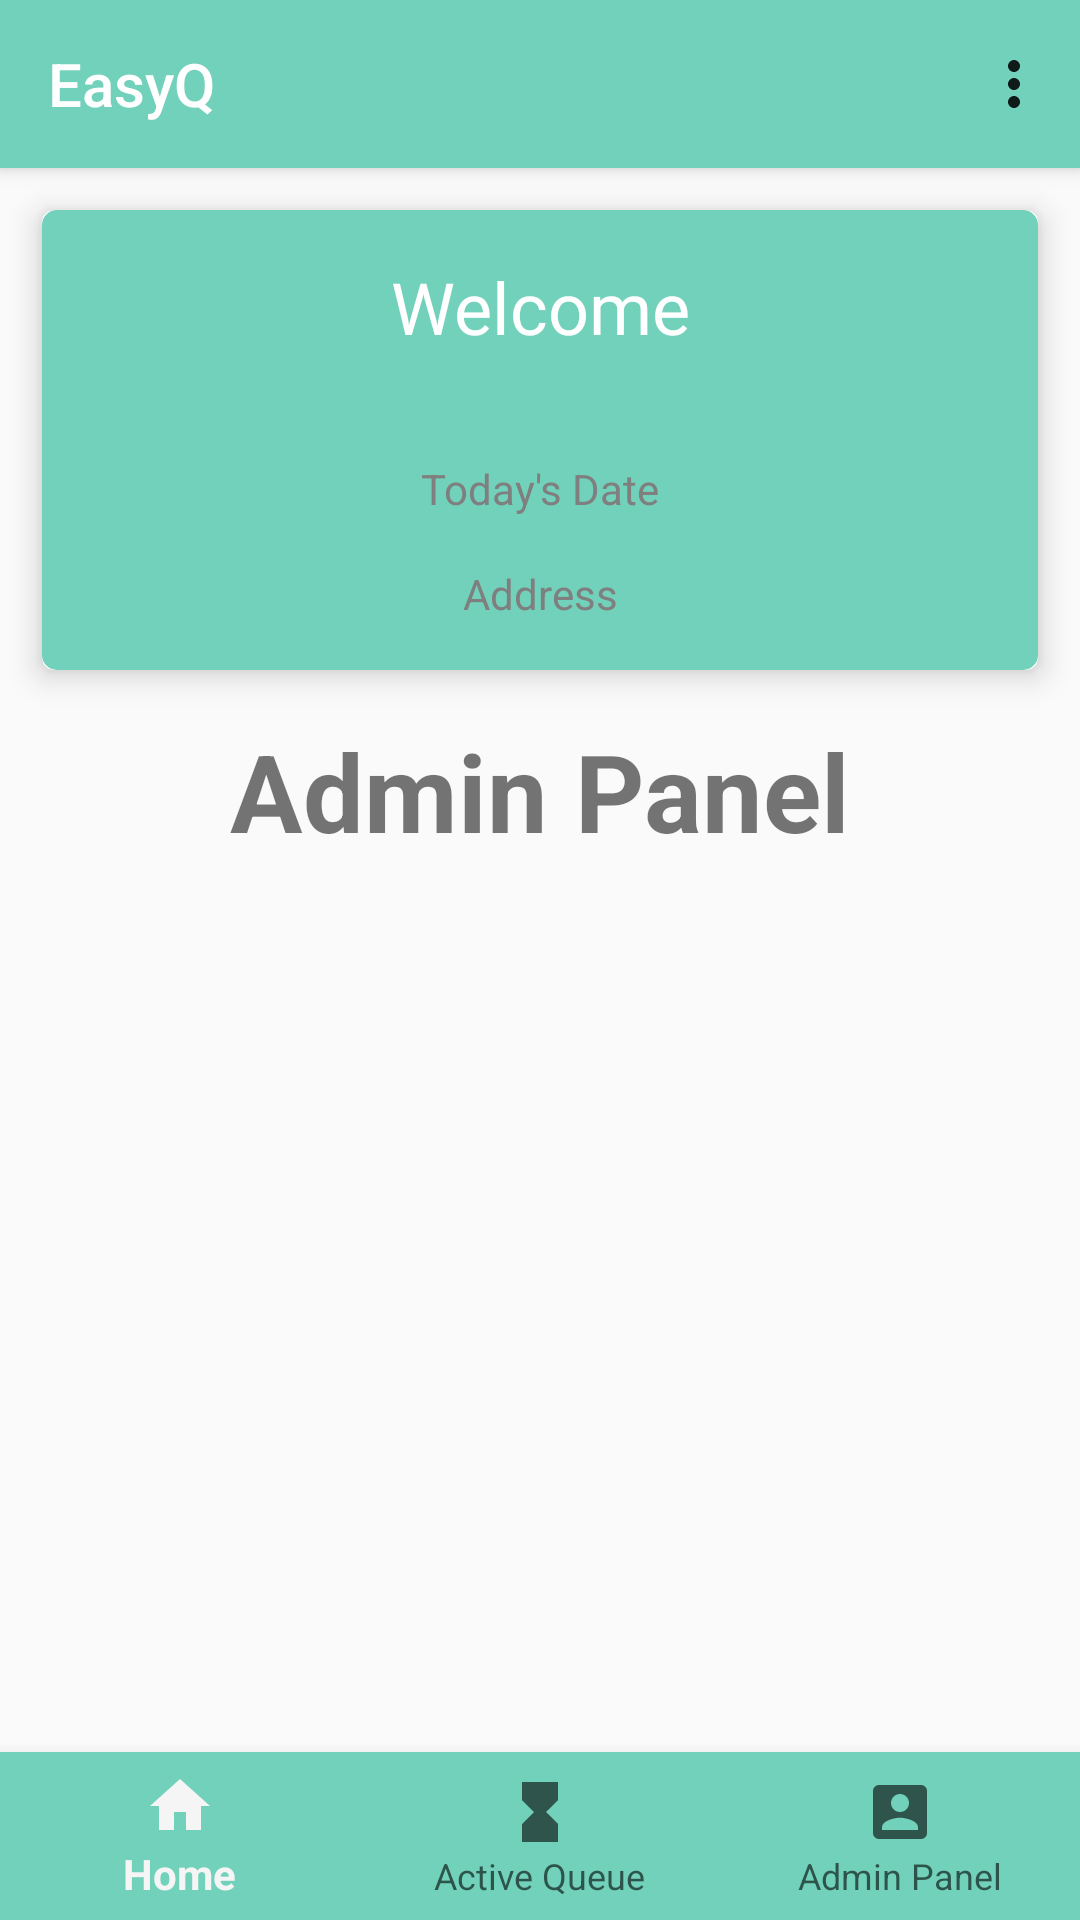

Write the Android layout XML for this screen, with the resource values it uses.
<!-- AndroidManifest.xml: application theme Theme.AppCompat.Light.NoActionBar -->
<!-- res/layout/activity_admin.xml -->
<?xml version="1.0" encoding="utf-8"?>
<androidx.constraintlayout.widget.ConstraintLayout xmlns:android="http://schemas.android.com/apk/res/android"
    xmlns:app="http://schemas.android.com/apk/res-auto"
    xmlns:tools="http://schemas.android.com/tools"
    android:layout_width="match_parent"
    android:layout_height="match_parent"
    tools:context=".activities.ActiveQueueActivity">
    <androidx.appcompat.widget.Toolbar
        android:id="@+id/toolbar_admin"
        android:layout_width="match_parent"
        android:layout_height="wrap_content"
        android:background="@color/colorPrimary"
        android:elevation="4dp"
        android:theme="@style/ThemeOverlay.AppCompat.ActionBar"
        app:layout_constraintTop_toTopOf="parent"
        app:menu="@menu/menu_toolbar"
        app:popupTheme="@style/ThemeOverlay.AppCompat.Light"
        app:title="@string/app_name"
        app:titleTextColor="#fff" />
    <androidx.cardview.widget.CardView
        android:id="@+id/cardViewHeader"
        android:layout_width="match_parent"
        android:layout_height="wrap_content"
        android:layout_marginStart="14dp"
        android:layout_marginTop="14dp"
        android:layout_marginEnd="14dp"
        android:foregroundGravity="center"
        app:cardCornerRadius="4dp"
        app:cardElevation="6dp"
        app:layout_constraintStart_toStartOf="parent"
        app:layout_constraintTop_toBottomOf="@id/toolbar_admin">

        <androidx.constraintlayout.widget.ConstraintLayout
            android:layout_width="match_parent"
            android:layout_height="match_parent"
            android:background="@drawable/background_primary">

            <TextView
                android:id="@+id/textViewBusiness"
                android:layout_width="match_parent"
                android:layout_height="wrap_content"
                android:layout_marginStart="16dp"
                android:layout_marginTop="16dp"
                android:layout_marginEnd="16dp"
                android:fontFamily="@font/montserrat_alternates_bold"
                android:text="@string/businessName"
                android:textAlignment="center"
                android:textColor="#fff"
                android:textSize="24sp"
                app:layout_constraintEnd_toEndOf="parent"
                app:layout_constraintHorizontal_bias="0.5"
                app:layout_constraintStart_toStartOf="parent"
                app:layout_constraintTop_toTopOf="parent" />

            <TextView
                android:id="@+id/textViewAddress"
                android:layout_width="match_parent"
                android:layout_height="wrap_content"
                android:layout_marginStart="16dp"
                android:layout_marginEnd="16dp"
                android:layout_marginBottom="16dp"
                android:text="@string/dateText"
                android:textAlignment="center"
                android:textColor="#7F7F7F"
                android:textSize="14sp"
                app:layout_constraintBottom_toBottomOf="parent"
                app:layout_constraintEnd_toEndOf="parent"
                app:layout_constraintStart_toStartOf="parent"
                app:layout_constraintTop_toBottomOf="@+id/textViewBusiness" />

            <TextView
                android:id="@+id/textViewDate"
                android:layout_width="match_parent"
                android:layout_height="wrap_content"
                android:layout_marginStart="16dp"
                android:layout_marginTop="16dp"
                android:layout_marginEnd="16dp"
                android:layout_marginBottom="16dp"
                android:text="@string/address"
                android:textAlignment="center"
                android:textColor="#7F7F7F"
                android:textSize="14sp"
                app:layout_constraintBottom_toBottomOf="parent"
                app:layout_constraintEnd_toEndOf="parent"
                app:layout_constraintStart_toStartOf="parent"
                app:layout_constraintTop_toBottomOf="@+id/textViewAddress" />

        </androidx.constraintlayout.widget.ConstraintLayout>
    </androidx.cardview.widget.CardView>

    <TextView
        android:id="@+id/textViewHeader"
        android:layout_width="wrap_content"
        android:layout_height="wrap_content"
        android:layout_marginStart="8dp"
        android:layout_marginTop="16dp"
        android:layout_marginEnd="8dp"
        android:text="@string/admin_panel"
        android:textSize="36sp"
        android:textStyle="bold"
        app:layout_constraintEnd_toEndOf="parent"
        app:layout_constraintStart_toStartOf="parent"
        app:layout_constraintTop_toBottomOf="@+id/cardViewHeader" />


        <androidx.recyclerview.widget.RecyclerView
            android:id="@+id/recyclerViewAdmin"
            android:layout_width="0dp"
            android:layout_height="0dp"
            android:layout_marginStart="16dp"
            android:layout_marginTop="16dp"
            android:layout_marginEnd="16dp"
            android:layout_marginBottom="16dp"
            app:layoutManager="androidx.recyclerview.widget.LinearLayoutManager"
            app:layout_constraintEnd_toEndOf="parent"
            app:layout_constraintBottom_toTopOf="@id/bottom_nav"
            app:layout_constraintStart_toStartOf="parent"
            app:layout_constraintTop_toBottomOf="@id/textViewHeader"
            tools:listitem="@layout/admin_items" />

    <com.google.android.material.bottomnavigation.BottomNavigationView
        android:id="@+id/bottom_nav"
        android:layout_width="match_parent"
        android:layout_height="wrap_content"
        android:background="@color/colorPrimary"
        app:layout_constraintBottom_toBottomOf="parent"
        app:layout_constraintEnd_toEndOf="parent"
        app:layout_constraintStart_toStartOf="parent"
        app:menu="@menu/menu_navigation"/>
</androidx.constraintlayout.widget.ConstraintLayout>
<!-- res/layout/admin_items.xml (included above) -->
<?xml version="1.0" encoding="utf-8"?>
<FrameLayout xmlns:android="http://schemas.android.com/apk/res/android"
    xmlns:app="http://schemas.android.com/apk/res-auto"
    xmlns:tools="http://schemas.android.com/tools"
    android:layout_width="match_parent"
    android:layout_height="wrap_content">

    <androidx.cardview.widget.CardView
        android:layout_width="match_parent"
        android:layout_height="wrap_content"
        app:cardCornerRadius="4dp"
        app:cardElevation="1dp"
        app:cardPreventCornerOverlap="true"
        app:cardUseCompatPadding="true"
        app:contentPadding="10dp">

        <androidx.constraintlayout.widget.ConstraintLayout
            android:layout_width="match_parent"
            android:layout_height="wrap_content">

            <TextView
                android:id="@+id/textView2"
                android:layout_width="wrap_content"
                android:layout_height="wrap_content"
                android:layout_marginStart="16dp"
                android:layout_marginTop="8dp"
                android:layout_marginBottom="8dp"
                android:text="Queue type:"
                android:textSize="18sp"
                app:layout_constraintBottom_toTopOf="@+id/buttonNextNr"
                app:layout_constraintStart_toStartOf="parent"
                app:layout_constraintTop_toTopOf="parent" />

            <Button
                android:id="@+id/buttonNextNr"
                android:layout_width="wrap_content"
                android:layout_height="wrap_content"
                android:layout_marginStart="16dp"
                android:layout_marginTop="8dp"
                android:layout_marginBottom="8dp"
                android:background="#72D1BA"
                android:text="@string/next_number"
                app:layout_constraintBottom_toBottomOf="parent"
                app:layout_constraintStart_toStartOf="parent"
                app:layout_constraintTop_toTopOf="parent" />

            <TextView
                android:id="@+id/textView5"
                android:layout_width="wrap_content"
                android:layout_height="wrap_content"
                android:text="@string/textViwNextNr"
                android:textSize="18sp"
                android:textStyle="bold"
                app:layout_constraintBottom_toBottomOf="parent"
                app:layout_constraintEnd_toEndOf="@+id/textView11"
                app:layout_constraintTop_toBottomOf="@+id/textView11" />

            <TextView
                android:id="@+id/textView11"
                android:layout_width="wrap_content"
                android:layout_height="wrap_content"
                android:layout_marginTop="8dp"
                android:layout_marginEnd="8dp"
                android:text="@string/textViewServingNow"
                android:textSize="18sp"
                android:textStyle="bold"
                app:layout_constraintBottom_toTopOf="@+id/textView5"
                app:layout_constraintEnd_toStartOf="@+id/guideline"
                app:layout_constraintTop_toTopOf="parent" />

            <androidx.constraintlayout.widget.Guideline
                android:id="@+id/guideline"
                android:layout_width="wrap_content"
                android:layout_height="wrap_content"
                android:orientation="vertical"
                app:layout_constraintGuide_begin="285dp" />

            <TextView
                android:id="@+id/textViewNextNr"
                android:layout_width="wrap_content"
                android:layout_height="wrap_content"
                android:layout_marginStart="8dp"
                android:text="@string/textviewNextNr"
                android:textStyle="bold"
                app:layout_constraintBottom_toBottomOf="parent"
                app:layout_constraintStart_toStartOf="@+id/guideline"
                app:layout_constraintTop_toBottomOf="@+id/textViewServingNow" />

            <TextView
                android:id="@+id/textViewServingNow"
                android:layout_width="wrap_content"
                android:layout_height="wrap_content"
                android:layout_marginStart="8dp"
                android:layout_marginTop="8dp"
                android:text="034"
                android:textStyle="bold"
                app:layout_constraintBottom_toTopOf="@+id/textViewNextNr"
                app:layout_constraintStart_toStartOf="@+id/guideline"
                app:layout_constraintTop_toTopOf="parent" />

        </androidx.constraintlayout.widget.ConstraintLayout>
    </androidx.cardview.widget.CardView>
</FrameLayout>
<!-- resources referenced by this layout -->
<resources>
  <color name="colorPrimary">#72D1BA</color>
  <!-- drawable background_primary (drawable) -->
  <?xml version="1.0" encoding="utf-8"?>
  <selector xmlns:android="http://schemas.android.com/apk/res/android">
      <item>
          <shape android:shape="rectangle">
              <solid android:color="#72D1BA" />
              <corners android:radius="5dp"/>
          </shape>
      </item>
  </selector>
  <string name="address">Address</string>
  <string name="admin_panel">Admin Panel</string>
  <string name="app_name">EasyQ</string>
  <string name="businessName">Welcome</string>
  <string name="dateText">Today\'s Date</string>
  <string name="next_number">Next Number</string>
  <string name="textViewServingNow">Serving Now Nr.</string>
  <string name="textViwNextNr">Available Nr:</string>
  <string name="textviewNextNr">Next Nr</string>
</resources>
